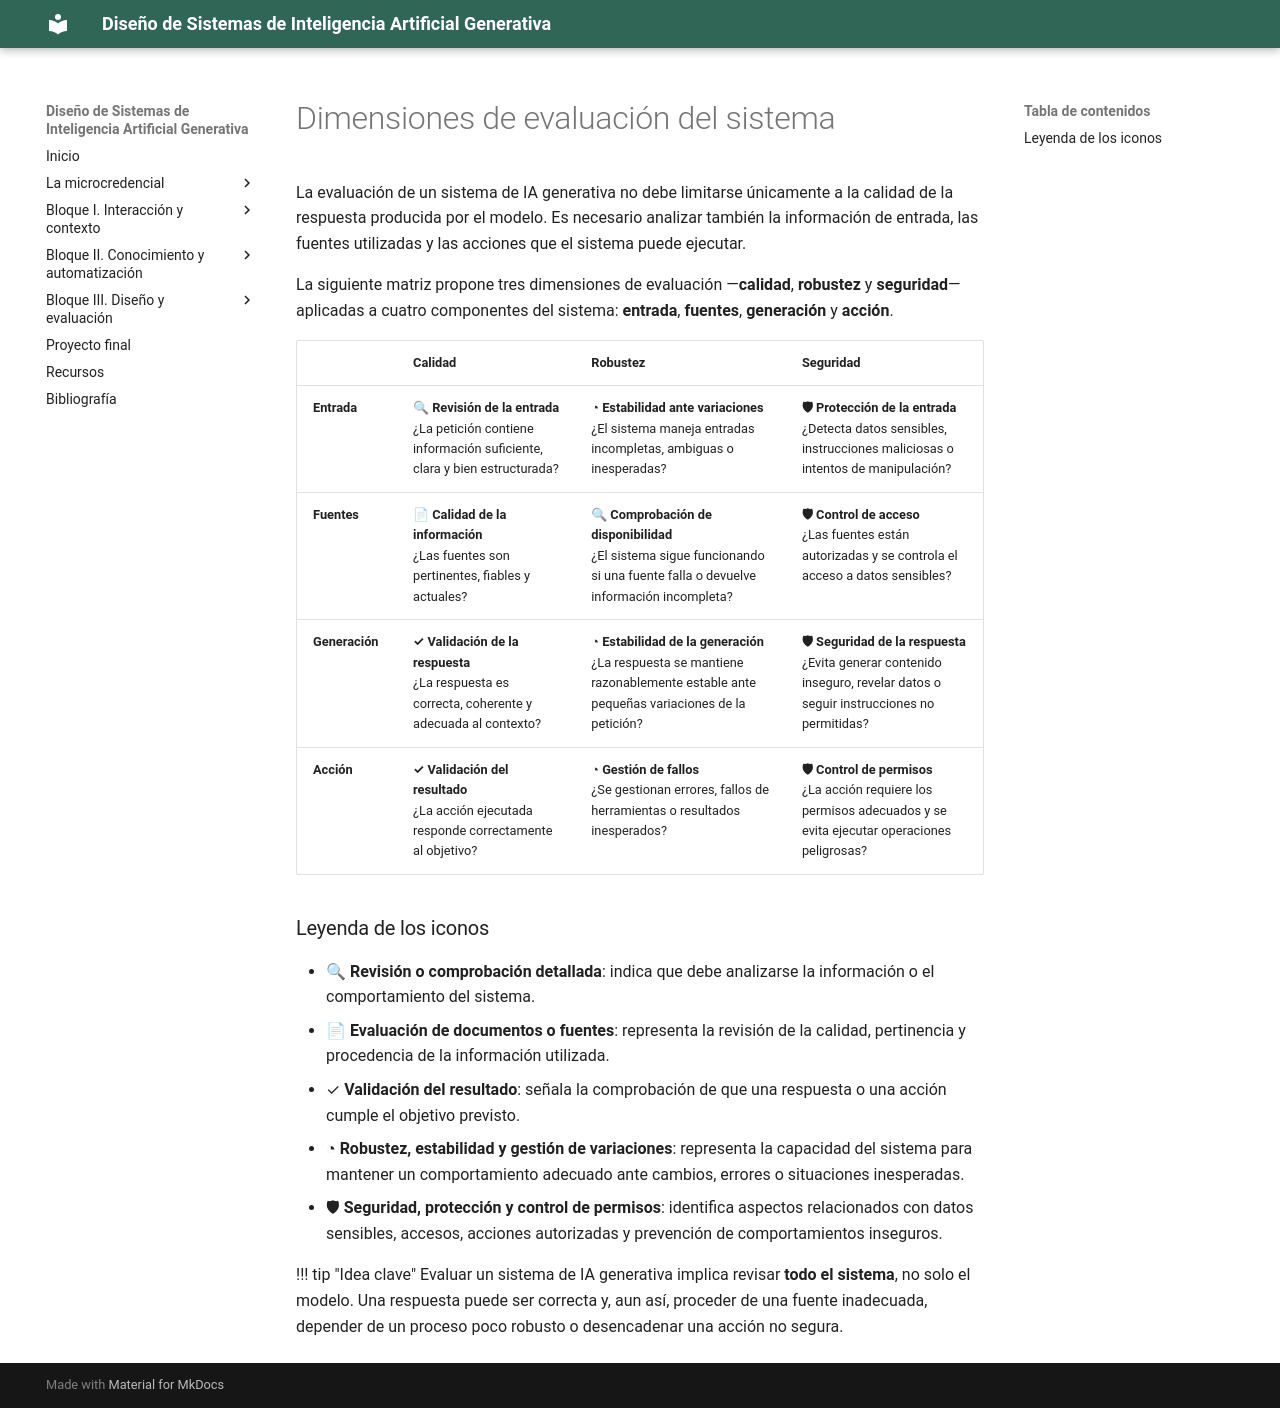

repository: Mltechdrawer/DSIAGen · page: bloque3/teoria/ejemplos/tema8-dimensiones-evaluacion-sistema/index.html · generator: mkdocs

# Dimensiones de evaluación del sistema

La evaluación de un sistema de IA generativa no debe limitarse únicamente a la calidad de la respuesta producida por el modelo. Es necesario analizar también la información de entrada, las fuentes utilizadas y las acciones que el sistema puede ejecutar.

La siguiente matriz propone tres dimensiones de evaluación —**calidad**, **robustez** y **seguridad**— aplicadas a cuatro componentes del sistema: **entrada**, **fuentes**, **generación** y **acción**.

|  | **Calidad** | **Robustez** | **Seguridad** |
|---|---|---|---|
| **Entrada** | **🔍 Revisión de la entrada**<br>¿La petición contiene información suficiente, clara y bien estructurada? | **◔ Estabilidad ante variaciones**<br>¿El sistema maneja entradas incompletas, ambiguas o inesperadas? | **🛡 Protección de la entrada**<br>¿Detecta datos sensibles, instrucciones maliciosas o intentos de manipulación? |
| **Fuentes** | **📄 Calidad de la información**<br>¿Las fuentes son pertinentes, fiables y actuales? | **🔍 Comprobación de disponibilidad**<br>¿El sistema sigue funcionando si una fuente falla o devuelve información incompleta? | **🛡 Control de acceso**<br>¿Las fuentes están autorizadas y se controla el acceso a datos sensibles? |
| **Generación** | **✓ Validación de la respuesta**<br>¿La respuesta es correcta, coherente y adecuada al contexto? | **◔ Estabilidad de la generación**<br>¿La respuesta se mantiene razonablemente estable ante pequeñas variaciones de la petición? | **🛡 Seguridad de la respuesta**<br>¿Evita generar contenido inseguro, revelar datos o seguir instrucciones no permitidas? |
| **Acción** | **✓ Validación del resultado**<br>¿La acción ejecutada responde correctamente al objetivo? | **◔ Gestión de fallos**<br>¿Se gestionan errores, fallos de herramientas o resultados inesperados? | **🛡 Control de permisos**<br>¿La acción requiere los permisos adecuados y se evita ejecutar operaciones peligrosas? |

### Leyenda de los iconos

- 🔍 **Revisión o comprobación detallada**: indica que debe analizarse la información o el comportamiento del sistema.
- 📄 **Evaluación de documentos o fuentes**: representa la revisión de la calidad, pertinencia y procedencia de la información utilizada.
- ✓ **Validación del resultado**: señala la comprobación de que una respuesta o una acción cumple el objetivo previsto.
- ◔ **Robustez, estabilidad y gestión de variaciones**: representa la capacidad del sistema para mantener un comportamiento adecuado ante cambios, errores o situaciones inesperadas.
- 🛡 **Seguridad, protección y control de permisos**: identifica aspectos relacionados con datos sensibles, accesos, acciones autorizadas y prevención de comportamientos inseguros.

!!! tip "Idea clave"
    Evaluar un sistema de IA generativa implica revisar **todo el sistema**, no solo el modelo. Una respuesta puede ser correcta y, aun así, proceder de una fuente inadecuada, depender de un proceso poco robusto o desencadenar una acción no segura.
